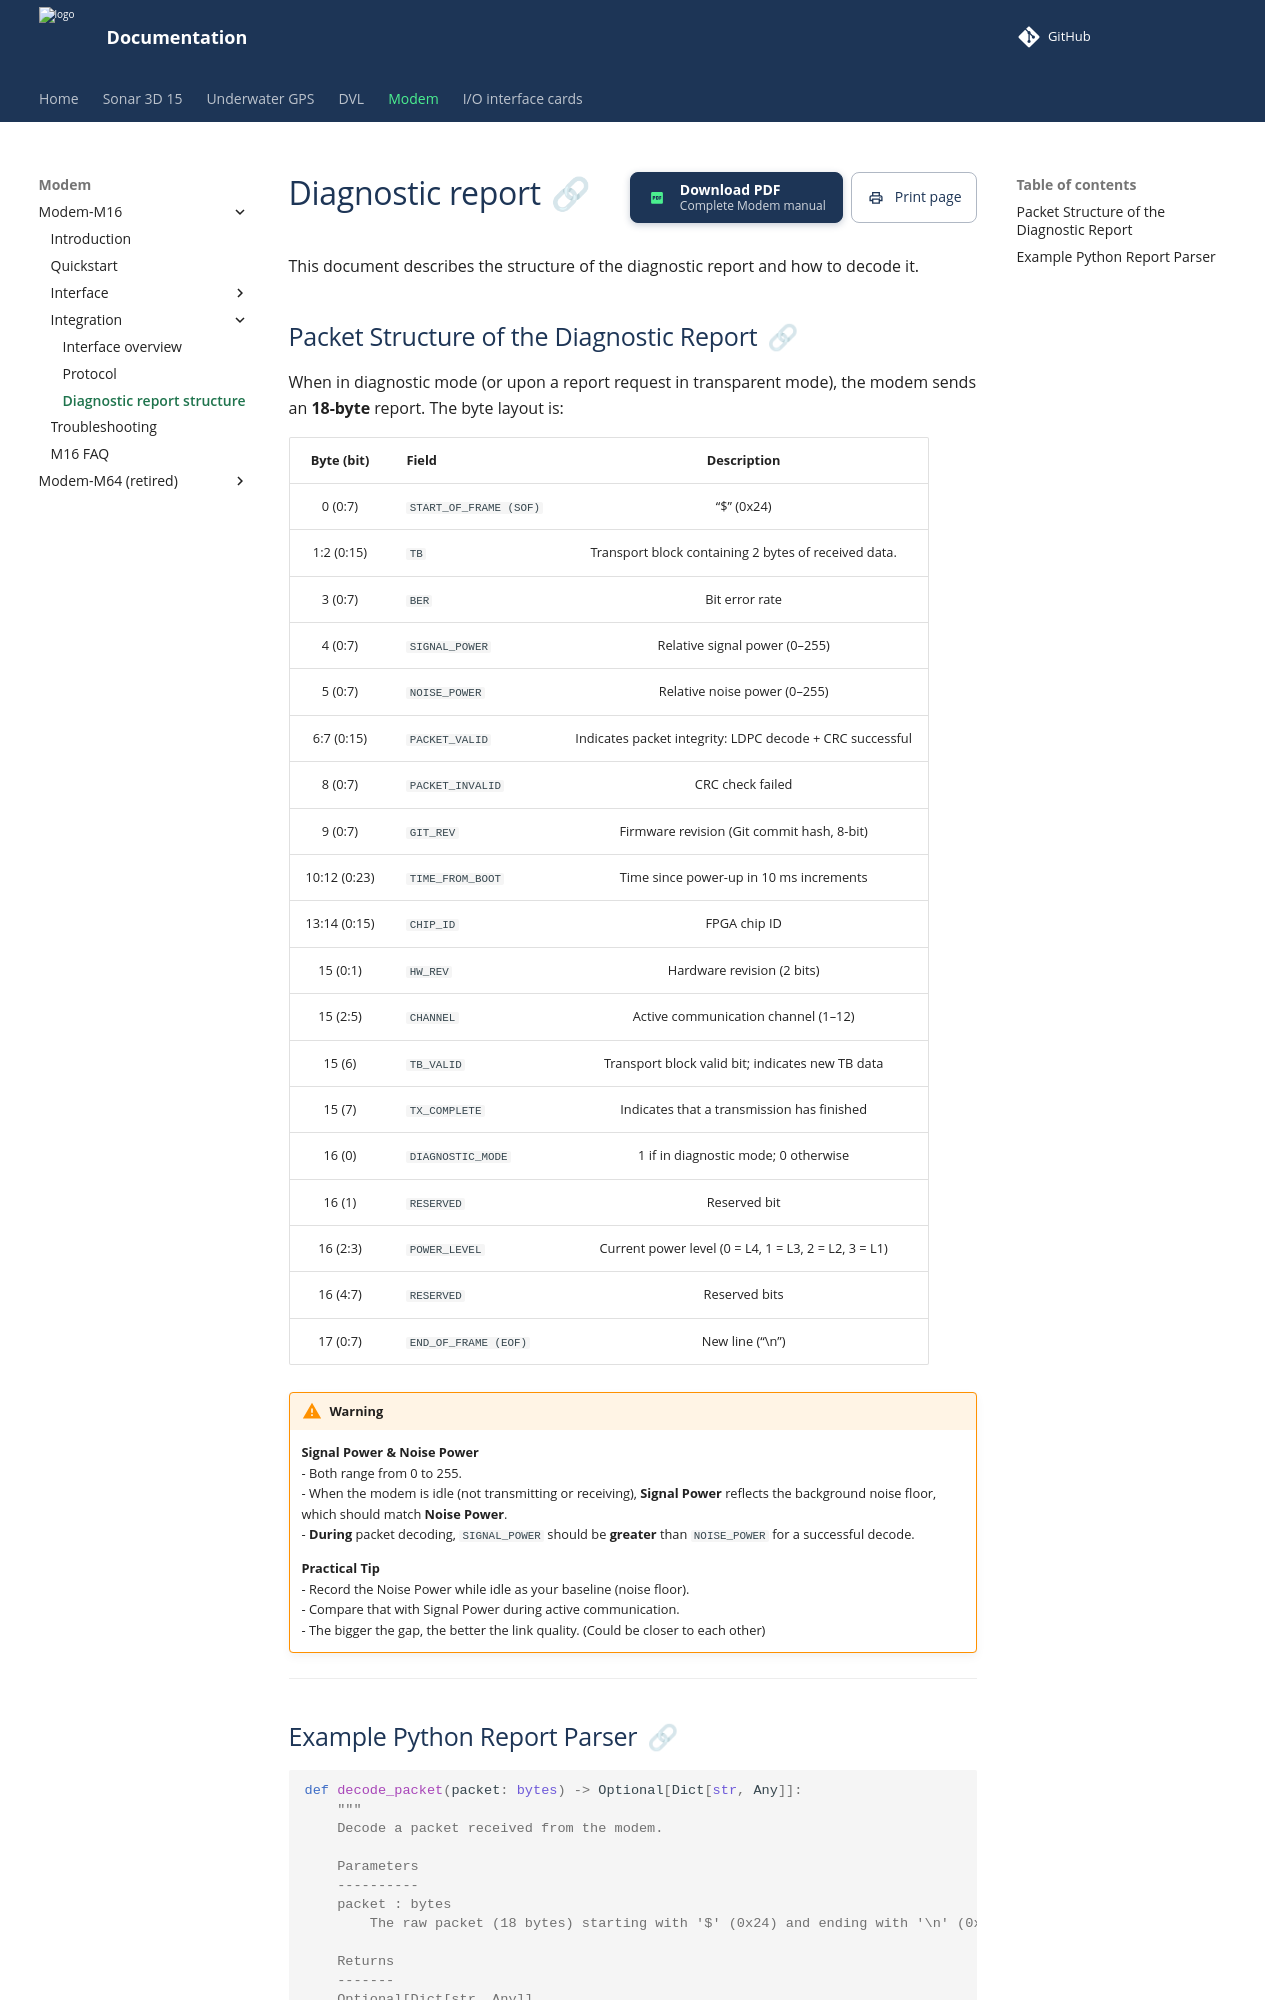

repository: waterlinked/docs · page: modem-m16/modem-m16-diagnostic-report/index.html · generator: mkdocs

# Diagnostic report
This document describes the structure of the diagnostic report and how to decode it.

## Packet Structure of the Diagnostic Report

When in diagnostic mode (or upon a report request in transparent mode), the modem sends an **18-byte** report. The byte layout is:

| **Byte (bit)** | **Field**              | **Description**                                                                                 |
|:--------------:|:-----------------------|:-----------------------------------------------------------------------------------------------:|
| 0 (0:7)        | `START_OF_FRAME (SOF)` | “$” (0x24)                                                                                      |
| 1:2 (0:15)     | `TB`                   | Transport block containing 2 bytes of received data.                                            |
| 3 (0:7)        | `BER`                  | Bit error rate                                                                                  |
| 4 (0:7)        | `SIGNAL_POWER`         | Relative signal power (0–255)                                                                   |
| 5 (0:7)        | `NOISE_POWER`          | Relative noise power (0–255)                                                                    |
| 6:7 (0:15)     | `PACKET_VALID`         | Indicates packet integrity: LDPC decode + CRC successful                                        |
| 8 (0:7)        | `PACKET_INVALID`       | CRC check failed                                                                                |
| 9 (0:7)        | `GIT_REV`              | Firmware revision (Git commit hash, 8-bit)                                                      |
| 10:12 (0:23)   | `TIME_FROM_BOOT`       | Time since power-up in 10 ms increments                                                         |
| 13:14 (0:15)   | `CHIP_ID`              | FPGA chip ID                                                                                    |
| 15 (0:1)       | `HW_REV`               | Hardware revision (2 bits)                                                                      |
| 15 (2:5)       | `CHANNEL`              | Active communication channel (1–12)                                                             |
| 15 (6)         | `TB_VALID`             | Transport block valid bit; indicates new TB data                                                |
| 15 (7)         | `TX_COMPLETE`          | Indicates that a transmission has finished                                                      |
| 16 (0)         | `DIAGNOSTIC_MODE`      | 1 if in diagnostic mode; 0 otherwise                                                            |
| 16 (1)         | `RESERVED`             | Reserved bit                                                                                    |
| 16 (2:3)       | `POWER_LEVEL`          | Current power level (0 = L4, 1 = L3, 2 = L2, 3 = L1)                                            |
| 16 (4:7)       | `RESERVED`             | Reserved bits                                                                                   |
| 17 (0:7)       | `END_OF_FRAME (EOF)`   | New line (“\n”)                                                                                 |

!!! warning
    **Signal Power & Noise Power**  
    - Both range from 0 to 255.  
    - When the modem is idle (not transmitting or receiving), **Signal Power** reflects the background noise floor, which should match **Noise Power**.  
    - **During** packet decoding, `SIGNAL_POWER` should be **greater** than `NOISE_POWER` for a successful decode.

    **Practical Tip**  
    - Record the Noise Power while idle as your baseline (noise floor).  
    - Compare that with Signal Power during active communication.  
    - The bigger the gap, the better the link quality. (Could be closer to each other)

---
